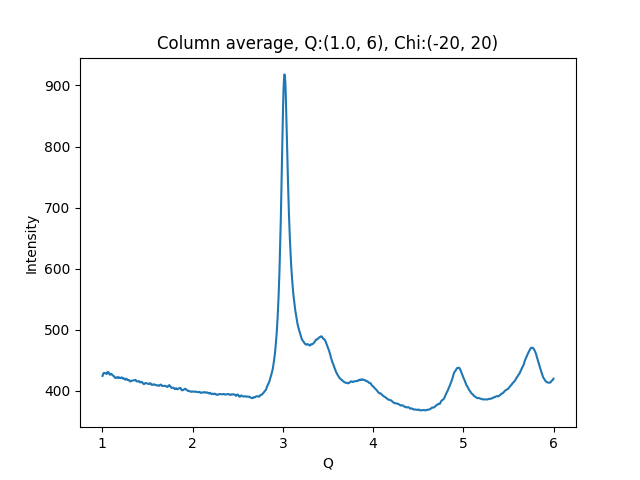

The file beside this chart, header and first rows:
1.002500000715255801e+00, 4.246021423339843750e+02
1.007500001429795677e+00, 4.266728820800781250e+02
1.012500002144335332e+00, 4.286979980468750000e+02
1.017500002858875208e+00, 4.295669860839843750e+02
1.022500003573414862e+00, 4.294147949218750000e+02
1.027500004287954516e+00, 4.292503356933593750e+02
1.032500005002494392e+00, 4.290980834960937500e+02
1.037500005717034268e+00, 4.284154357910156250e+02
1.042500006431573922e+00, 4.279623107910156250e+02
1.047500007146113798e+00, 4.277524108886718750e+02
1.052500007860653453e+00, 4.295155029296875000e+02
1.057500008575193329e+00, 4.308305053710937500e+02
1.062500009289732983e+00, 4.311804199218750000e+02
1.067500010004272637e+00, 4.307861022949218750e+02
1.072500010718812513e+00, 4.293507080078125000e+02
1.077500011433352389e+00, 4.276186828613281250e+02
1.082500012147892043e+00, 4.264960021972656250e+02
1.087500012862431920e+00, 4.269404907226562500e+02
1.092500013576971796e+00, 4.278406982421875000e+02
1.097500014291511228e+00, 4.281096801757812500e+02
1.102500015006051104e+00, 4.277288208007812500e+02
1.107500015720590758e+00, 4.266721496582031250e+02
1.112500016435130634e+00, 4.257910156250000000e+02
1.117500017149670510e+00, 4.251106872558593750e+02
1.122500017864210164e+00, 4.247469177246093750e+02
1.127500018578750041e+00, 4.243106384277343750e+02
1.132500019293289695e+00, 4.232550048828125000e+02
1.137500020007829349e+00, 4.219128112792968750e+02
1.142500020722369225e+00, 4.212141723632812500e+02
1.147500021436909101e+00, 4.216289672851562500e+02
1.152500022151448755e+00, 4.213800048828125000e+02
1.157500022865988631e+00, 4.216767272949218750e+02
1.162500023580528286e+00, 4.220547790527343750e+02
1.167500024295068162e+00, 4.227654724121093750e+02
1.172500025009608038e+00, 4.221971435546875000e+02
1.177500025724147470e+00, 4.212151184082031250e+02
1.182500026438687346e+00, 4.213577880859375000e+02
1.187500027153227222e+00, 4.220127258300781250e+02
1.192500027867766876e+00, 4.219850463867187500e+02
1.197500028582306753e+00, 4.212515563964843750e+02
1.202500029296846407e+00, 4.209069519042968750e+02
1.207500030011386283e+00, 4.210933532714843750e+02
1.212500030725925937e+00, 4.220146789550781250e+02
1.217500031440465591e+00, 4.220662536621093750e+02
1.222500032155005467e+00, 4.210584106445312500e+02
1.227500032869545343e+00, 4.201668090820312500e+02
1.232500033584084997e+00, 4.203526000976562500e+02
1.237500034298624874e+00, 4.205820617675781250e+02
1.242500035013164528e+00, 4.204785156250000000e+02
1.247500035727704182e+00, 4.193638305664062500e+02
1.252500036442244058e+00, 4.183721923828125000e+02
1.257500037156783712e+00, 4.185523986816406250e+02
1.262500037871323588e+00, 4.193748168945312500e+02
1.267500038585863464e+00, 4.199779968261718750e+02
1.272500039300403119e+00, 4.192937622070312500e+02
1.277500040014942995e+00, 4.184495544433593750e+02
1.282500040729482649e+00, 4.176961059570312500e+02
1.287500041444022525e+00, 4.178036193847656250e+02
1.292500042158562179e+00, 4.177438049316406250e+02
1.297500042873101833e+00, 4.177030334472656250e+02
1.302500043587641709e+00, 4.164486694335937500e+02
... 939 more rows
